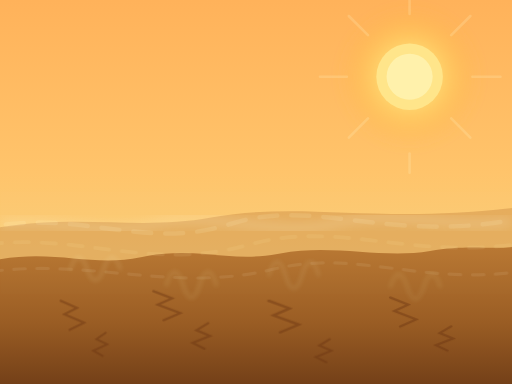
t = 0.00 s
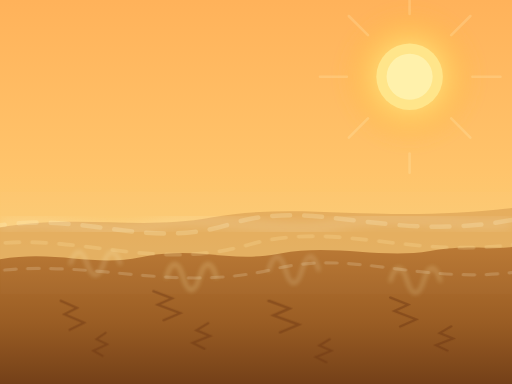
t = 0.70 s
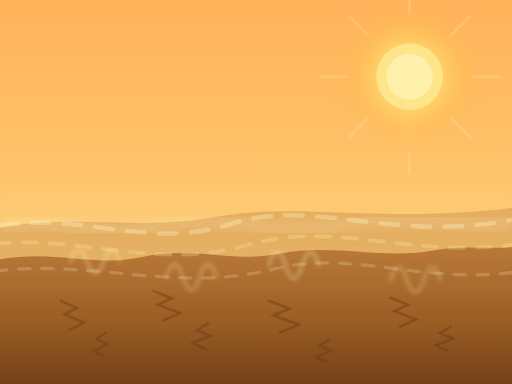
t = 1.40 s
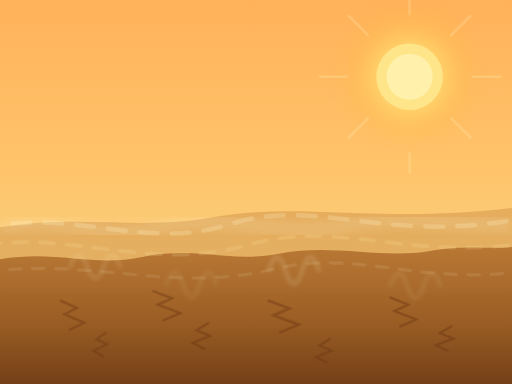
t = 2.10 s
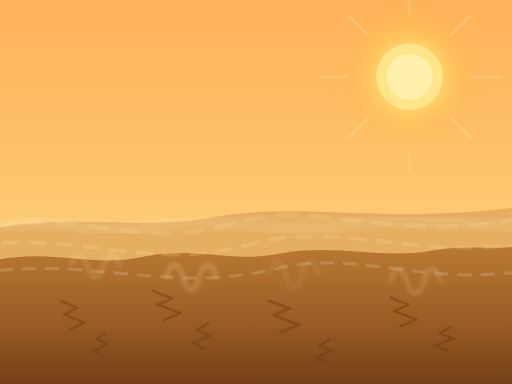
t = 2.80 s
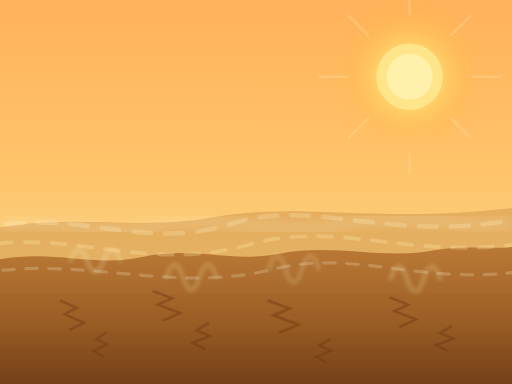
t = 3.50 s

The animated SVG that drew these frames (rendered in a browser with its animation timeline set to each time). Animation: 16 SMIL elements (animate=12,animateTransform=4); one cycle of 4.20 s, repeats indefinitely.

<svg width="100%" height="100%" viewBox="0 0 800 600" preserveAspectRatio="xMidYMid meet" xmlns="http://www.w3.org/2000/svg">
  <defs>
    <linearGradient id="skyGrad" x1="0" y1="0" x2="0" y2="1">
      <stop offset="0%" stop-color="#ffb25a"/>
      <stop offset="45%" stop-color="#ffc46b"/>
      <stop offset="75%" stop-color="#f6d27d"/>
      <stop offset="100%" stop-color="#d8a35b"/>
    </linearGradient>

    <linearGradient id="groundGrad" x1="0" y1="0" x2="0" y2="1">
      <stop offset="0%" stop-color="#b97732"/>
      <stop offset="55%" stop-color="#9a5d24"/>
      <stop offset="100%" stop-color="#744018"/>
    </linearGradient>

    <radialGradient id="sunGlow" cx="0.5" cy="0.5" r="0.5">
      <stop offset="0%" stop-color="#fff6b5" stop-opacity="1"/>
      <stop offset="45%" stop-color="#ffd76a" stop-opacity="0.8"/>
      <stop offset="100%" stop-color="#ffb23d" stop-opacity="0"/>
    </radialGradient>

    <filter id="blurSoft" x="-20%" y="-20%" width="140%" height="140%">
      <feGaussianBlur stdDeviation="8"/>
    </filter>

    <filter id="blurHeat" x="-20%" y="-20%" width="140%" height="140%">
      <feGaussianBlur stdDeviation="3.2"/>
    </filter>

    <path id="ridgePath" d="M0,405 C90,390 145,418 220,402 C305,383 360,412 438,396 C520,380 596,405 672,392 C728,382 770,390 800,386 L800,600 L0,600 Z"/>

    <path id="crack1" d="M0,0 l18,10 l-14,9 l22,12 l-16,10" />
    <path id="crack2" d="M0,0 l-12,10 l14,8 l-18,10 l12,8" />

    <path id="flowPath1" d="M-40,360 C120,320 220,395 360,350 C500,305 620,390 840,335" />
    <path id="flowPath2" d="M-60,390 C100,350 225,430 390,382 C540,340 660,418 860,372" />
    <path id="flowPath3" d="M-50,430 C130,395 260,462 430,420 C565,387 670,455 850,418" />
  </defs>

  <rect x="0" y="0" width="800" height="600" fill="url(#skyGrad)"/>

  <ellipse cx="640" cy="120" rx="110" ry="110" fill="url(#sunGlow)" filter="url(#blurSoft)"/>
  <circle cx="640" cy="120" r="52" fill="#ffe58a"/>
  <circle cx="640" cy="120" r="36" fill="#fff3b0" opacity="0.9"/>

  <g opacity="0.22" stroke="#fff2be" stroke-width="4" stroke-linecap="round">
    <line x1="640" y1="22" x2="640" y2="0"/>
    <line x1="640" y1="240" x2="640" y2="270"/>
    <line x1="542" y1="120" x2="500" y2="120"/>
    <line x1="738" y1="120" x2="782" y2="120"/>
    <line x1="575" y1="55" x2="545" y2="25"/>
    <line x1="705" y1="185" x2="735" y2="215"/>
    <line x1="575" y1="185" x2="545" y2="215"/>
    <line x1="705" y1="55" x2="735" y2="25"/>
  </g>

  <path d="M0,355 C130,335 220,360 330,340 C470,314 588,350 800,325 L800,600 L0,600 Z" fill="#c98a44" opacity="0.45"/>

  <use href="#ridgePath" fill="url(#groundGrad)"/>

  <g fill="none" stroke="#6a3412" stroke-width="3" stroke-linecap="round" opacity="0.42">
    <use href="#crack1" transform="translate(95 470) scale(1.4 1.1)"/>
    <use href="#crack2" transform="translate(165 520) scale(1.2 1)"/>
    <use href="#crack1" transform="translate(240 455) scale(1.6 1.1)"/>
    <use href="#crack2" transform="translate(325 505) scale(1.5 1.1)"/>
    <use href="#crack1" transform="translate(420 470) scale(1.8 1.2)"/>
    <use href="#crack2" transform="translate(515 530) scale(1.35 1)"/>
    <use href="#crack1" transform="translate(610 465) scale(1.55 1.1)"/>
    <use href="#crack2" transform="translate(705 510) scale(1.5 1.05)"/>
  </g>

  <g opacity="0.75" filter="url(#blurHeat)">
    <path d="M110,420 C118,396 128,396 136,420 C144,444 154,444 162,420 C170,396 180,396 188,420"
          fill="none" stroke="#fff3c2" stroke-width="5" stroke-linecap="round">
      <animateTransform attributeName="transform" type="translate" values="0 0; 0 -14; 0 0" dur="2.4s" repeatCount="indefinite"/>
      <animate attributeName="opacity" values="0.18;0.5;0.18" dur="2.4s" repeatCount="indefinite"/>
    </path>
    <path d="M260,445 C268,418 278,418 286,445 C294,472 304,472 312,445 C320,418 330,418 338,445"
          fill="none" stroke="#fff0b0" stroke-width="6" stroke-linecap="round">
      <animateTransform attributeName="transform" type="translate" values="0 0; 0 -18; 0 0" dur="2.1s" repeatCount="indefinite"/>
      <animate attributeName="opacity" values="0.14;0.46;0.14" dur="2.1s" repeatCount="indefinite"/>
    </path>
    <path d="M420,430 C428,402 438,402 446,430 C454,458 464,458 472,430 C480,402 490,402 498,430"
          fill="none" stroke="#fff7cf" stroke-width="5" stroke-linecap="round">
      <animateTransform attributeName="transform" type="translate" values="0 0; 0 -16; 0 0" dur="2.7s" repeatCount="indefinite"/>
      <animate attributeName="opacity" values="0.15;0.48;0.15" dur="2.7s" repeatCount="indefinite"/>
    </path>
    <path d="M610,448 C618,422 628,422 636,448 C644,474 654,474 662,448 C670,422 680,422 688,448"
          fill="none" stroke="#fff0b8" stroke-width="6" stroke-linecap="round">
      <animateTransform attributeName="transform" type="translate" values="0 0; 0 -15; 0 0" dur="2.2s" repeatCount="indefinite"/>
      <animate attributeName="opacity" values="0.12;0.42;0.12" dur="2.2s" repeatCount="indefinite"/>
    </path>
  </g>

  <g fill="none" stroke-linecap="round" stroke-linejoin="round">
    <path d="M-40,360 C120,320 220,395 360,350 C500,305 620,390 840,335"
          stroke="#fff4c7" stroke-width="7" opacity="0.28" stroke-dasharray="28 22">
      <animate attributeName="stroke-dashoffset" values="0;-100" dur="3.5s" repeatCount="indefinite"/>
      <animate attributeName="opacity" values="0.12;0.32;0.12" dur="2.8s" repeatCount="indefinite"/>
    </path>
    <path d="M-60,390 C100,350 225,430 390,382 C540,340 660,418 860,372"
          stroke="#ffe9a8" stroke-width="6" opacity="0.25" stroke-dasharray="22 20">
      <animate attributeName="stroke-dashoffset" values="0;-120" dur="3.1s" repeatCount="indefinite"/>
      <animate attributeName="opacity" values="0.1;0.3;0.1" dur="2.4s" repeatCount="indefinite"/>
    </path>
    <path d="M-50,430 C130,395 260,462 430,420 C565,387 670,455 850,418"
          stroke="#fff7db" stroke-width="5" opacity="0.2" stroke-dasharray="18 18">
      <animate attributeName="stroke-dashoffset" values="0;-90" dur="2.9s" repeatCount="indefinite"/>
      <animate attributeName="opacity" values="0.08;0.24;0.08" dur="2.2s" repeatCount="indefinite"/>
    </path>
  </g>

  <g opacity="0.18">
    <rect x="0" y="300" width="800" height="160" fill="#ffffff">
      <animate attributeName="opacity" values="0.05;0.12;0.05" dur="2.6s" repeatCount="indefinite"/>
    </rect>
  </g>

  <g opacity="0.22">
    <path d="M0,350 C90,340 160,370 240,350 C330,328 430,372 520,350 C620,325 710,360 800,346"
          fill="none" stroke="#fff6dc" stroke-width="14" filter="url(#blurSoft)">
      <animate attributeName="d"
        dur="4.2s"
        repeatCount="indefinite"
        values="
        M0,350 C90,340 160,370 240,350 C330,328 430,372 520,350 C620,325 710,360 800,346;
        M0,356 C90,332 160,378 240,356 C330,334 430,364 520,356 C620,332 710,352 800,352;
        M0,350 C90,340 160,370 240,350 C330,328 430,372 520,350 C620,325 710,360 800,346"/>
    </path>
  </g>
</svg>
